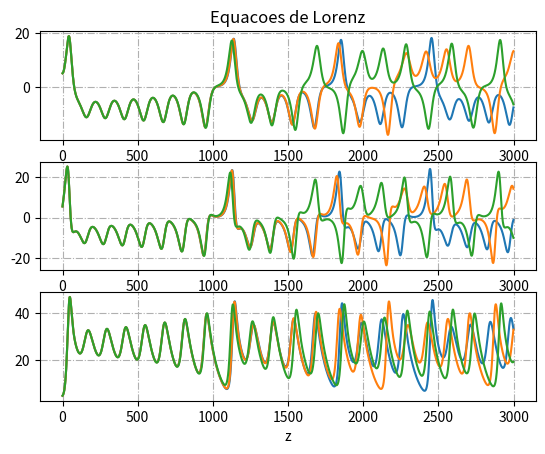

The script that saved this image:
import numpy as np
import matplotlib.pyplot as plt
from numpy import zeros

N = 3000 
M = 3
vx = zeros((M, N))
vy = zeros((M, N))
vz = zeros((M, N))

x0 = np.array([5.000, 5.005, 5.05])
y0 = np.array([5.000, 5.005, 5.05])
z0 = np.array([5.000, 5.005, 5.05])

# legendas
x1 = np.array([5.000, 5.005, 5.05])
y1 = np.array([5.000, 5.005, 5.05])
z1 = np.array([5.000, 5.005, 5.05])

dt = 0.005
a = 10
b = 8/3
r = 490/17

def lorenz(x, y, z, a, b, r):
    for k in range(N):
        for j in range(3):
            x[j] = x[j] + dt*a*(y[j] - x[j])
            y[j] = y[j] + dt*(r*x[j] - y[j] - x[j]*z[j])
            z[j] = z[j] + dt*(x[j]*y[j] - b*z[j])
            vx[j][k] = x[j]
            vy[j][k] = y[j]
            vz[j][k] = z[j]
    plt.subplot(3,1,1)
    for i in range(len(vx)):
        plt.plot(vx[i], label=f"x0 = {x1[i]}")
    plt.grid(linestyle='-.')
    plt.xlabel('x')
    plt.title('Equacoes de Lorenz')
    #plt.legend(loc='lower left')
    plt.subplot(3,1,2)
    for i in range(len(vy)):
        plt.plot(vy[i], label=f"y0 = {y1[i]}")
    plt.grid(linestyle='-.')
    plt.xlabel('y')
    #plt.legend(loc='lower left')
    plt.subplot(3,1,3)
    for i in range(len(vz)):
        plt.plot(vz[i], label=f"z0 = {z1[i]}")
    plt.grid(linestyle='-.')
    plt.xlabel('z')
    #plt.legend(loc='lower left')
    plt.show()


lorenz(x0, y0, z0, a, b, r)
